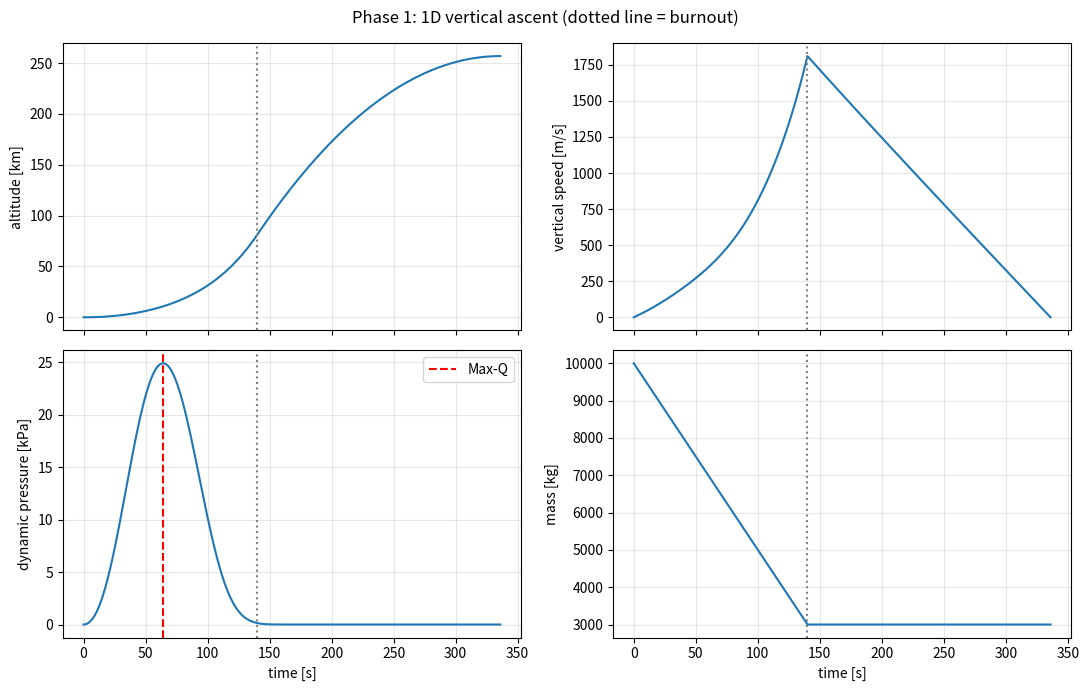

Here is the Python script that generated this plot:
"""
phase1_ascent.py
Phase 1 of the rocket simulation: a 1D vertical ascent.

State:  y = [h, v, m]   (altitude [m], vertical speed [m/s], mass [kg])

    h' = v
    v' = (T - D)/m - g(h)
    m' = -mass_flow          (while the engine burns)

    T = Isp * g0 * mass_flow            (vacuum thrust, constant Isp for now)
    D = 0.5 * rho(h) * Cd * A * v|v|    (drag, always opposes motion)
    rho(h) = rho0 * exp(-h / H)         (simple exponential atmosphere)
    g(h)   = mu / (R_earth + h)^2       (inverse-square gravity)

The file has two parts:
  1. Validation tests against exact analytic answers (these must all PASS).
  2. A full flight with drag and inverse-square gravity.

Units: SI everywhere (metres, seconds, kilograms, newtons).
"""

from dataclasses import dataclass

import numpy as np

# ---------------------------------------------------------------------------
# Constants
# ---------------------------------------------------------------------------
G0 = 9.80665            # standard gravity [m/s^2]
MU_EARTH = 3.986004418e14   # Earth's gravitational parameter [m^3/s^2]
R_EARTH = 6.371e6       # mean Earth radius [m]
RHO0 = 1.225            # sea-level air density [kg/m^3]
H_SCALE = 8500.0        # atmosphere scale height [m] (crude, replaced later)


# ---------------------------------------------------------------------------
# Rocket definition
# ---------------------------------------------------------------------------
@dataclass
class Rocket:
    m0: float           # initial (wet) mass [kg]
    m_prop: float       # propellant mass [kg]
    isp: float          # specific impulse [s]
    mass_flow: float    # propellant mass flow rate [kg/s]
    cd: float           # drag coefficient (constant for now)
    area: float         # reference area [m^2]

    @property
    def m_dry(self):
        return self.m0 - self.m_prop

    @property
    def v_exhaust(self):
        return self.isp * G0

    @property
    def burn_time(self):
        return self.m_prop / self.mass_flow

    @property
    def thrust(self):
        return self.v_exhaust * self.mass_flow


# ---------------------------------------------------------------------------
# Physics models
# ---------------------------------------------------------------------------
def gravity(h, mode):
    if mode == "none":
        return 0.0
    if mode == "const":
        return G0
    if mode == "inverse_square":
        return MU_EARTH / (R_EARTH + h) ** 2
    raise ValueError(f"unknown gravity mode: {mode}")


def air_density(h):
    return RHO0 * np.exp(-np.maximum(h, 0.0) / H_SCALE)


def drag_force(h, v, rocket):
    """Drag force magnitude with sign, so it always opposes the motion."""
    return 0.5 * air_density(h) * rocket.cd * rocket.area * v * abs(v)


def make_rhs(rocket, gravity_mode="inverse_square", drag=True, burning=True):
    """Build the function f(t, y) = dy/dt for the chosen physics options."""

    def f(t, y):
        h, v, m = y
        thrust = rocket.thrust if burning else 0.0
        dm_dt = -rocket.mass_flow if burning else 0.0
        d = drag_force(h, v, rocket) if drag else 0.0
        dv_dt = (thrust - d) / m - gravity(h, gravity_mode)
        return np.array([v, dv_dt, dm_dt])

    return f


# ---------------------------------------------------------------------------
# Integrator (the RK4 you validated in Step 1)
# ---------------------------------------------------------------------------
def rk4_step(f, t, y, dt):
    k1 = f(t, y)
    k2 = f(t + dt / 2.0, y + dt / 2.0 * k1)
    k3 = f(t + dt / 2.0, y + dt / 2.0 * k2)
    k4 = f(t + dt, y + dt * k3)
    return y + dt / 6.0 * (k1 + 2.0 * k2 + 2.0 * k3 + k4)


def integrate_phase(f, y0, t0, t1, n_steps):
    """Integrate from t0 to t1 in exactly n_steps equal steps.

    The engine switches off exactly at the end of the burn phase. Integrating
    the burn and the coast as separate phases avoids stepping across the
    discontinuity in the thrust, which would ruin RK4's accuracy.
    """
    dt = (t1 - t0) / n_steps
    ts = np.empty(n_steps + 1)
    ys = np.empty((n_steps + 1, len(y0)))
    ts[0] = t0
    ys[0] = y0
    y = np.array(y0, dtype=float)
    for i in range(n_steps):
        t = t0 + i * dt
        y = rk4_step(f, t, y, dt)
        ts[i + 1] = t0 + (i + 1) * dt
        ys[i + 1] = y
    return ts, ys


def coast_to_apex(f, t0, y0, dt, t_max=5000.0):
    """Integrate until the vertical speed reaches zero (the apex).

    Once a step overshoots v = 0, bisection on the step size finds the exact
    apex time. Returns (times, states, t_apex, y_apex).
    """
    y = np.array(y0, dtype=float)
    if y[1] <= 0.0:
        raise ValueError("coast_to_apex needs an initial upward speed (v > 0)")
    t = t0
    ts = [t]
    ys = [y.copy()]
    while t < t_max:
        y_new = rk4_step(f, t, y, dt)
        if y_new[1] <= 0.0:
            lo, hi = 0.0, dt
            for _ in range(60):
                mid = 0.5 * (lo + hi)
                if rk4_step(f, t, y, mid)[1] > 0.0:
                    lo = mid
                else:
                    hi = mid
            s = 0.5 * (lo + hi)
            y_apex = rk4_step(f, t, y, s)
            ts.append(t + s)
            ys.append(y_apex)
            return np.array(ts), np.array(ys), t + s, y_apex
        t += dt
        y = y_new
        ts.append(t)
        ys.append(y.copy())
    raise RuntimeError("apex not reached before t_max")


def trapezoid(x, t):
    """Trapezoidal integral of x(t) (written out to avoid numpy version issues)."""
    return float(np.sum(0.5 * (x[1:] + x[:-1]) * np.diff(t)))


# ---------------------------------------------------------------------------
# Validation tests
# ---------------------------------------------------------------------------
def check(name, got, expected, tol, relative=False):
    err = abs(got - expected)
    if relative:
        err /= abs(expected)
    ok = err <= tol
    status = "PASS" if ok else "FAIL"
    kind = "rel" if relative else "abs"
    print(f"  [{status}] {name}: got {got:.9g}, expected {expected:.9g}, "
          f"{kind} error {err:.3e}")
    return ok


def test_tsiolkovsky(rocket):
    print("\nTest 1: Tsiolkovsky rocket equation (no gravity, no drag)")
    f = make_rhs(rocket, gravity_mode="none", drag=False, burning=True)
    tb = rocket.burn_time
    n = int(round(tb / 0.1))
    _, ys = integrate_phase(f, [0.0, 0.0, rocket.m0], 0.0, tb, n)
    v_exact = rocket.v_exhaust * np.log(rocket.m0 / rocket.m_dry)
    ok1 = check("final speed [m/s]", ys[-1, 1], v_exact, 1e-9, relative=True)
    ok2 = check("final mass [kg]", ys[-1, 2], rocket.m_dry, 1e-6)
    return ok1 and ok2


def test_ballistic_constant_g(rocket):
    print("\nTest 2: ballistic shot, constant gravity, no drag, no thrust")
    f = make_rhs(rocket, gravity_mode="const", drag=False, burning=False)
    v0 = 300.0
    _, _, t_apex, y_apex = coast_to_apex(f, 0.0, [0.0, v0, rocket.m0], dt=0.1)
    ok1 = check("apex time [s]", t_apex, v0 / G0, 1e-6)
    ok2 = check("apex height [m]", y_apex[0], v0**2 / (2.0 * G0), 1e-6)
    return ok1 and ok2


def burn_with_gravity_exact(rocket):
    """Closed-form speed and height at burnout, constant g, no drag.

    m(t) = m0 - mdot*t
    v(t) = ve*ln(m0/m) - g*t
    h(t) = ve*(t - (m/mdot)*ln(m0/m)) - g*t^2/2
    """
    ve, mdot = rocket.v_exhaust, rocket.mass_flow
    tb = rocket.burn_time
    m, m0 = rocket.m_dry, rocket.m0
    v = ve * np.log(m0 / m) - G0 * tb
    h = ve * (tb - (m / mdot) * np.log(m0 / m)) - 0.5 * G0 * tb**2
    return v, h


def test_burn_with_gravity(rocket):
    print("\nTest 3: powered ascent, constant gravity, no drag (closed form)")
    f = make_rhs(rocket, gravity_mode="const", drag=False, burning=True)
    tb = rocket.burn_time
    n = int(round(tb / 0.1))
    _, ys = integrate_phase(f, [0.0, 0.0, rocket.m0], 0.0, tb, n)
    v_exact, h_exact = burn_with_gravity_exact(rocket)
    ok1 = check("burnout speed [m/s]", ys[-1, 1], v_exact, 1e-6)
    ok2 = check("burnout height [m]", ys[-1, 0], h_exact, 1e-4)
    return ok1 and ok2


def test_convergence(rocket):
    print("\nTest 3b: RK4 convergence on the rocket equations")
    f = make_rhs(rocket, gravity_mode="const", drag=False, burning=True)
    tb = rocket.burn_time
    v_exact, _ = burn_with_gravity_exact(rocket)
    steps = [14, 28, 56, 112]
    errors = []
    print(f"  {'dt [s]':>10} {'speed error [m/s]':>20} {'observed order':>16}")
    for i, n in enumerate(steps):
        _, ys = integrate_phase(f, [0.0, 0.0, rocket.m0], 0.0, tb, n)
        errors.append(abs(ys[-1, 1] - v_exact))
        order = "-" if i == 0 else f"{np.log2(errors[i - 1] / errors[i]):.3f}"
        print(f"  {tb / n:10.4f} {errors[-1]:20.3e} {order:>16}")
    ratio = errors[0] / errors[-1]
    ok = ratio > 500.0
    print(f"  [{'PASS' if ok else 'FAIL'}] error shrank by {ratio:.0f}x "
          f"over 3 halvings (order 4 would give about 4096x)")
    return ok


def test_inverse_square_energy(rocket):
    print("\nTest 4: inverse-square gravity, coasting (energy and apex)")
    f = make_rhs(rocket, gravity_mode="inverse_square", drag=False, burning=False)
    v0 = 2000.0
    _, ys, _, y_apex = coast_to_apex(f, 0.0, [0.0, v0, rocket.m0], dt=0.1)

    # Specific energy E = v^2/2 - mu/r must stay constant.
    h, v = ys[:, 0], ys[:, 1]
    energy = 0.5 * v**2 - MU_EARTH / (R_EARTH + h)
    drift = np.max(np.abs(energy - energy[0])) / abs(energy[0])
    ok1 = drift < 1e-9
    print(f"  [{'PASS' if ok1 else 'FAIL'}] max relative energy drift: {drift:.3e}")

    # Analytic apex from energy conservation: v^2/2 - mu/r0 = -mu/r_max
    r0 = R_EARTH
    r_max = 1.0 / (1.0 / r0 - v0**2 / (2.0 * MU_EARTH))
    ok2 = check("apex height [m]", y_apex[0], r_max - r0, 1e-3)
    return ok1 and ok2


# ---------------------------------------------------------------------------
# Full flight: thrust + drag + inverse-square gravity
# ---------------------------------------------------------------------------
def fly(rocket, dt=0.05):
    f_burn = make_rhs(rocket, "inverse_square", drag=True, burning=True)
    f_coast = make_rhs(rocket, "inverse_square", drag=True, burning=False)

    tb = rocket.burn_time
    ts_b, ys_b = integrate_phase(
        f_burn, [0.0, 0.0, rocket.m0], 0.0, tb, int(round(tb / dt))
    )

    if ys_b[-1, 1] <= 0.0:
        raise RuntimeError(
            "Rocket is not moving upward at burnout "
            "(thrust-to-weight below 1? there is no ground model yet)."
        )

    ts_c, ys_c, t_apex, y_apex = coast_to_apex(f_coast, tb, ys_b[-1], dt)

    ts = np.concatenate([ts_b, ts_c[1:]])
    ys = np.vstack([ys_b, ys_c[1:]])
    return ts_b, ys_b, ts, ys, t_apex, y_apex


def report_and_plot(rocket):
    print("\n" + "=" * 70)
    print("FULL FLIGHT: thrust + drag + inverse-square gravity")
    print("=" * 70)

    ts_b, ys_b, ts, ys, t_apex, y_apex = fly(rocket)
    h, v, m = ys[:, 0], ys[:, 1], ys[:, 2]

    # Dynamic pressure and Max-Q
    q = 0.5 * air_density(h) * v**2
    i_q = int(np.argmax(q))

    # Delta-v budget during the burn
    hb, vb, mb = ys_b[:, 0], ys_b[:, 1], ys_b[:, 2]
    g_arr = MU_EARTH / (R_EARTH + hb) ** 2
    drag_decel = 0.5 * air_density(hb) * rocket.cd * rocket.area * vb * np.abs(vb) / mb
    gravity_loss = trapezoid(g_arr, ts_b)
    drag_loss = trapezoid(drag_decel, ts_b)
    ideal_dv = rocket.v_exhaust * np.log(rocket.m0 / rocket.m_dry)
    v_burnout = vb[-1]

    twr = rocket.thrust / (rocket.m0 * G0)
    print(f"Thrust:                {rocket.thrust / 1e3:10.1f} kN")
    print(f"Thrust-to-weight:      {twr:10.3f}")
    print(f"Burn time:             {rocket.burn_time:10.1f} s")
    print("-" * 70)
    print(f"Max-Q:                 {q[i_q] / 1e3:10.2f} kPa "
          f"at t = {ts[i_q]:.1f} s, h = {h[i_q] / 1e3:.2f} km, v = {v[i_q]:.0f} m/s")
    print(f"Burnout:               t = {ts_b[-1]:.1f} s, h = {hb[-1] / 1e3:.2f} km, "
          f"v = {v_burnout:.1f} m/s")
    print(f"Apex:                  t = {t_apex:.1f} s, h = {y_apex[0] / 1e3:.2f} km")
    print("-" * 70)
    print("Delta-v budget during the burn:")
    print(f"  ideal (Tsiolkovsky)  {ideal_dv:10.1f} m/s")
    print(f"  - gravity loss       {gravity_loss:10.1f} m/s")
    print(f"  - drag loss          {drag_loss:10.1f} m/s")
    print(f"  = predicted burnout  {ideal_dv - gravity_loss - drag_loss:10.1f} m/s")
    print(f"  simulated burnout    {v_burnout:10.1f} m/s")

    try:
        import matplotlib.pyplot as plt

        fig, axes = plt.subplots(2, 2, figsize=(11, 7), sharex=True)
        axes[0, 0].plot(ts, h / 1e3)
        axes[0, 0].set_ylabel("altitude [km]")
        axes[0, 1].plot(ts, v)
        axes[0, 1].set_ylabel("vertical speed [m/s]")
        axes[1, 0].plot(ts, q / 1e3)
        axes[1, 0].axvline(ts[i_q], color="r", ls="--", label="Max-Q")
        axes[1, 0].set_ylabel("dynamic pressure [kPa]")
        axes[1, 0].legend()
        axes[1, 1].plot(ts, m)
        axes[1, 1].set_ylabel("mass [kg]")
        for ax in axes[1]:
            ax.set_xlabel("time [s]")
        for ax in axes.flat:
            ax.grid(True, alpha=0.3)
            ax.axvline(ts_b[-1], color="gray", ls=":")
        fig.suptitle("Phase 1: 1D vertical ascent (dotted line = burnout)")
        fig.tight_layout()
        fig.savefig("phase1_flight.png", dpi=150)
        print("\nSaved plot to phase1_flight.png")
        plt.show()
    except ImportError:
        print("\n(matplotlib not installed, skipping plot: pip install matplotlib)")


# ---------------------------------------------------------------------------
# Main
# ---------------------------------------------------------------------------
if __name__ == "__main__":
    # A generic single-stage sounding rocket (made-up but plausible numbers).
    rocket = Rocket(
        m0=10000.0,        # kg, total at liftoff
        m_prop=7000.0,     # kg of propellant
        isp=280.0,         # s
        mass_flow=50.0,    # kg/s  -> burn time 140 s
        cd=0.3,
        area=1.767,        # m^2 (1.5 m diameter)
    )

    results = [
        test_tsiolkovsky(rocket),
        test_ballistic_constant_g(rocket),
        test_burn_with_gravity(rocket),
        test_convergence(rocket),
        test_inverse_square_energy(rocket),
    ]

    print("\n" + "=" * 70)
    if all(results):
        print("ALL VALIDATION TESTS PASSED. The physics can be trusted so far.")
    else:
        print("SOME TESTS FAILED. Do not build on this until you find out why.")
    print("=" * 70)
    assert all(results), "validation failed"

    report_and_plot(rocket)
